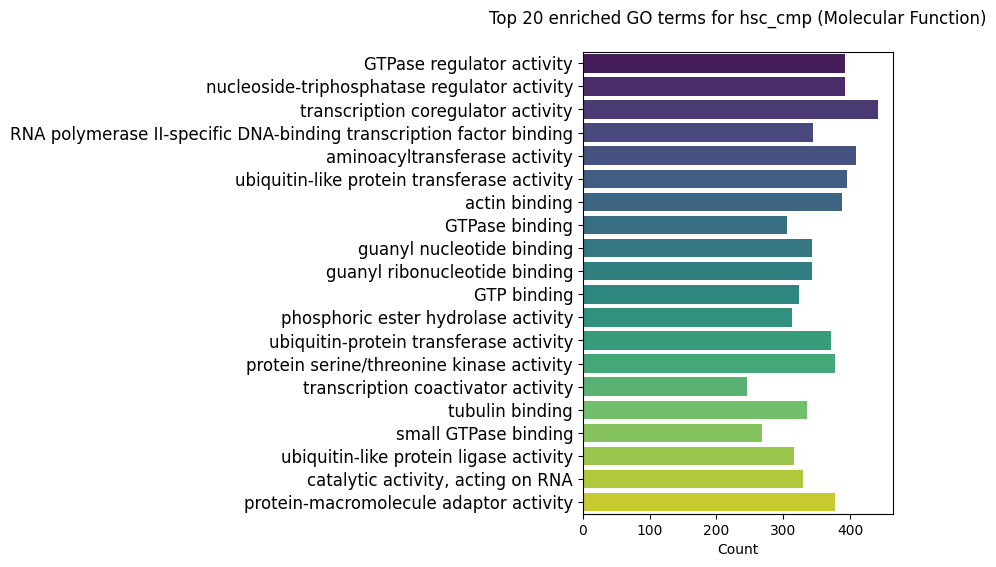

The file beside this chart, header and first rows:
ID	Description	GeneRatio	BgRatio	pvalue	p.adjust	qvalue	geneID	Count
GO:0030695	GTPase regulator activity	393/15551	429/28407	3.80595335197305e-64	2.45293693534663e-61	6.6904653661e-62	76089/217692/67016/20403/232227/14682/75…	393
GO:0060589	nucleoside-triphosphatase regulator acti…	393/15551	429/28407	3.80595335197305e-64	2.45293693534663e-61	6.6904653661e-62	76089/217692/67016/20403/232227/14682/75…	393
GO:0003712	transcription coregulator activity	442/15551	497/28407	2.6271343785905e-62	1.12879207133439e-59	3.0788171314008e-60	15191/104721/12042/18033/268903/57316/18…	442
GO:0061629	RNA polymerase II-specific DNA-binding t…	345/15551	382/28407	1.21407459382154e-52	3.91235537858991e-50	1.0671076693063e-50	18024/12042/268903/57316/18148/22761/115…	345
GO:0016755	aminoacyltransferase activity	409/15551	473/28407	2.98502055560181e-50	7.69538299234147e-48	2.09894076962317e-48	74153/12211/108098/21817/71991/11907/768…	409
GO:0019787	ubiquitin-like protein transferase activ…	395/15551	457/28407	1.82622772900626e-48	3.92334590448178e-46	1.07010537103174e-46	74153/12211/108098/71991/76843/320253/19…	395
GO:0003779	actin binding	388/15551	448/28407	4.21805515170781e-48	7.64081782004627e-46	2.08405794119918e-46	15191/17909/217692/20617/11518/56443/223…	388
GO:0051020	GTPase binding	306/15551	337/28407	4.74216777039334e-48	7.64081782004627e-46	2.08405794119918e-46	76582/73192/107508/12176/75547/68051/170…	306
GO:0019001	guanyl nucleotide binding	343/15551	387/28407	9.22891020930659e-48	1.18960652597962e-45	3.24469053674568e-46	242202/69635/64143/21817/14682/13494/232…	343
GO:0032561	guanyl ribonucleotide binding	343/15551	387/28407	9.22891020930659e-48	1.18960652597962e-45	3.24469053674568e-46	242202/69635/64143/21817/14682/13494/232…	343
GO:0005525	GTP binding	323/15551	363/28407	6.49937690141257e-46	7.61608802356437e-44	2.07731280868115e-44	69635/64143/21817/14682/13494/232906/216…	323
GO:0042578	phosphoric ester hydrolase activity	313/15551	350/28407	1.26138457535287e-45	1.35493726469154e-43	3.69563551024437e-44	18798/242202/19053/19055/72828/19054/146…	313
GO:0004842	ubiquitin-protein transferase activity	372/15551	431/28407	2.19996984744313e-45	2.18135471796477e-43	5.94971602466402e-44	74153/12211/108098/71991/76843/320253/19…	372
GO:0004674	protein serine/threonine kinase activity	378/15551	441/28407	1.55781502112093e-44	1.43430254444634e-42	3.9121068951458e-43	69635/213435/21969/57740/226419/13143/18…	378
GO:0003713	transcription coactivator activity	246/15551	265/28407	3.04481900968762e-43	2.61651446899156e-41	7.13662841568889e-42	12042/268903/18148/108098/109689/223701/…	246
GO:0015631	tubulin binding	336/15551	387/28407	2.57730937856471e-42	2.0763448681062e-40	5.66329823974088e-41	15191/20617/108989/13494/68121/71878/729…	336
GO:0031267	small GTPase binding	268/15551	297/28407	5.65917635736765e-41	4.2909872497923e-39	1.17038074511504e-39	76582/73192/75547/68051/170822/231830/32…	268
GO:0061659	ubiquitin-like protein ligase activity	316/15551	362/28407	6.13571747342478e-41	4.39385545735808e-39	1.19843838369817e-39	108098/19302/78913/67345/71816/66854/328…	316
GO:0140098	catalytic activity, acting on RNA	329/15551	380/28407	6.85480462695737e-41	4.65044377060424e-39	1.26842368166413e-39	104721/107508/110960/67005/13434/69125/7…	329
GO:0030674	protein-macromolecule adaptor activity	378/15551	452/28407	2.54217458124405e-39	1.63843151761179e-37	4.4688753165027e-38	77053/109676/21453/18148/75547/109689/76…	378
GO:0061630	ubiquitin protein ligase activity	301/15551	345/28407	5.96069200343442e-39	3.65872952020332e-37	9.97930390549923e-38	108098/19302/78913/67345/71816/66854/652…	301
GO:0005543	phospholipid binding	405/15551	492/28407	9.63721778639697e-39	5.64653351212077e-37	1.54011040222803e-37	26377/54670/11818/17909/76089/19771/2167…	405
GO:0001217	DNA-binding transcription repressor acti…	302/15551	349/28407	1.5508426792581e-37	8.69146179810299e-36	2.37062450742428e-36	12916/16597/15191/230587/353187/24136/18…	302
GO:0001227	DNA-binding transcription repressor acti…	297/15551	343/28407	4.72154745471014e-37	2.53586444546724e-35	6.91665285032099e-36	12916/16597/15191/230587/353187/24136/18…	297
GO:0005096	GTPase activator activity	219/15551	238/28407	5.08191507661989e-37	2.62023541350522e-35	7.14677741301492e-36	76089/217692/67016/14682/109689/71302/10…	219
GO:0044389	ubiquitin-like protein ligase binding	307/15551	358/28407	1.78855987790471e-36	8.86712954853526e-35	2.41853845838126e-35	18024/12042/217692/64143/72828/14751/104…	307
GO:0003924	GTPase activity	268/15551	305/28407	4.85599716267552e-36	2.31828901581065e-34	6.32320878102778e-35	64143/14682/13494/232906/216344/235072/7…	268
GO:0140097	catalytic activity, acting on DNA	217/15551	237/28407	7.89572854067055e-36	3.63485503175869e-34	9.91418546084197e-35	104721/21969/17685/66634/117599/108138/1…	217
GO:0019207	kinase regulator activity	238/15551	266/28407	4.53200749970109e-35	2.01439919555679e-33	5.49433940072655e-34	68473/12042/12452/18148/19088/18519/1000…	238
GO:0016791	phosphatase activity	235/15551	263/28407	2.01583533530192e-34	8.66137249068059e-33	2.36241755084506e-33	19053/19055/72828/19054/68440/19267/6395…	235
GO:0031625	ubiquitin protein ligase binding	289/15551	338/28407	6.49108459861815e-34	2.69903485407058e-32	7.36170545310174e-33	18024/12042/217692/64143/72828/14751/104…	289
GO:0005085	guanyl-nucleotide exchange factor activi…	186/15551	201/28407	1.69661683011447e-32	6.83418466880486e-31	1.86404612255998e-31	76089/20403/232227/75547/329877/319934/3…	186
GO:0016887	ATP hydrolysis activity	247/15551	283/28407	2.99494522684388e-32	1.16984375678841e-30	3.19078694024196e-31	54670/17685/239273/11944/67331/67459/543…	247
GO:0019887	protein kinase regulator activity	207/15551	230/28407	1.53772433589885e-31	5.82978432051065e-30	1.59009265693566e-30	68473/12452/18148/19088/18519/100037258/…	207
GO:0008017	microtubule binding	235/15551	269/28407	6.92541175399128e-31	2.55053021454136e-29	6.95665421303185e-30	20617/13494/71878/72972/17245/74143/1798…	235
GO:0140993	histone modifying activity	180/15551	196/28407	2.28244069137439e-30	8.17240569772665e-29	2.22905026584517e-29	71777/21817/78783/229675/73086/18519/229…	180
GO:0035091	phosphatidylinositol binding	251/15551	294/28407	2.07874480601869e-29	7.24189744583269e-28	1.97525111012872e-28	26377/17909/19771/381269/72145/18148/219…	251
GO:0000287	magnesium ion binding	192/15551	214/28407	6.43238076401977e-29	2.18193126442671e-27	5.95128857391303e-28	54670/226419/20617/17685/216136/22390/26…	192
GO:0022804	active transmembrane transporter activit…	345/15551	435/28407	3.37614927768269e-27	1.11586062023923e-25	3.04354617745214e-26	319848/242259/72472/239273/215999/11944/…	345
GO:0004721	phosphoprotein phosphatase activity	150/15551	162/28407	1.5782435100174e-26	5.08588971103108e-25	1.3871929798574e-25	19053/19055/72828/19054/68440/19267/6395…	150
GO:0046873	metal ion transmembrane transporter acti…	344/15551	437/28407	5.06508476751506e-26	1.59241323544559e-24	4.34335895340188e-25	76645/215999/20190/11944/55991/16534/320…	344
GO:0051015	actin filament binding	191/15551	219/28407	3.73835600692052e-25	1.13001078631382e-23	3.08214121619221e-24	17909/217692/11518/56443/231830/55991/12…	191
GO:0016922	nuclear receptor binding	144/15551	156/28407	3.7696248108219e-25	1.13001078631382e-23	3.08214121619221e-24	268903/57316/109689/230753/229906/12953/…	144
GO:0019902	phosphatase binding	205/15551	243/28407	6.75919218762946e-23	1.9801360749669e-21	5.40088562360823e-22	14158/18005/26400/16451/319934/16534/165…	205
GO:0004386	helicase activity	137/15551	150/28407	7.89023287231563e-23	2.26011337164774e-21	6.16453281720098e-22	104721/66634/117599/19366/71715/19691/17…	137
GO:0016741	transferase activity, transferring one-c…	182/15551	212/28407	2.74233614796599e-22	7.68450281462644e-21	2.09597316572229e-21	72722/13434/102182/70511/17314/216292/31…	182
GO:0043021	ribonucleoprotein complex binding	169/15551	195/28407	9.36719062916703e-22	2.5322563479725e-20	6.90681164691369e-21	18148/15387/78913/20901/67459/229096/281…	169
GO:0046982	protein heterodimerization activity	251/15551	312/28407	9.42965901494803e-22	2.5322563479725e-20	6.90681164691369e-21	51788/12042/56075/21453/18441/11518/2189…	251
GO:0030246	carbohydrate binding	230/15551	283/28407	3.86023983265174e-21	1.01547941720165e-19	2.76975317745581e-20	216551/107652/76645/66171/17059/99633/14…	230
GO:0008168	methyltransferase activity	171/15551	199/28407	4.04481083663584e-21	1.04275223368472e-19	2.84414067249763e-20	72722/13434/102182/70511/17314/216292/31…	171
GO:0050839	cell adhesion molecule binding	245/15551	306/28407	9.77514280902788e-21	2.47061942761508e-19	6.73869493955689e-20	225825/21960/19294/16398/56637/100952/67…	245
GO:0016829	lyase activity	167/15551	195/28407	2.49638681803636e-20	6.18815886240168e-19	1.68784048021082e-19	73748/11515/11513/216136/107869/67883/69…	167
GO:0017124	SH3 domain binding	119/15551	130/28407	3.29166827924041e-20	8.00558568290733e-19	2.18354956358748e-19	20975/78610/19248/140579/12371/84092/206…	119
GO:0004518	nuclease activity	171/15551	201/28407	3.93226419817858e-20	9.38646028046702e-19	2.5601876066114e-19	104721/108138/69125/212442/227522/22099/…	171
GO:0008094	ATP-dependent activity, acting on DNA	107/15551	115/28407	9.99176159972802e-20	2.3417055821908e-18	6.38707822834289e-19	104721/17685/66634/117599/17686/19366/19…	107
GO:0140101	catalytic activity, acting on a tRNA	118/15551	130/28407	2.75038362579867e-19	6.33079373866872e-18	1.72674460717435e-18	107508/110960/13434/69955/70560/227522/2…	118
GO:0003714	transcription corepressor activity	169/15551	200/28407	2.83895235566525e-19	6.42001681833774e-18	1.75108049269103e-18	15191/268903/57316/22761/218613/106931/1…	169
GO:0005516	calmodulin binding	165/15551	195/28407	5.6465962285904e-19	1.25490733425052e-17	3.42280061769364e-18	69635/17909/13143/19055/11518/107869/201…	165
GO:0033218	amide binding	341/15551	457/28407	7.33797906352011e-19	1.60316186658939e-17	4.37267619485409e-18	19055/77018/16398/16001/66913/18035/2323…	341
GO:0016779	nucleotidyltransferase activity	122/15551	137/28407	3.17101599920907e-18	6.81239937163416e-17	1.85810411181725e-17	107652/67005/11546/23971/236899/212943/7…	122
... 866 more rows
